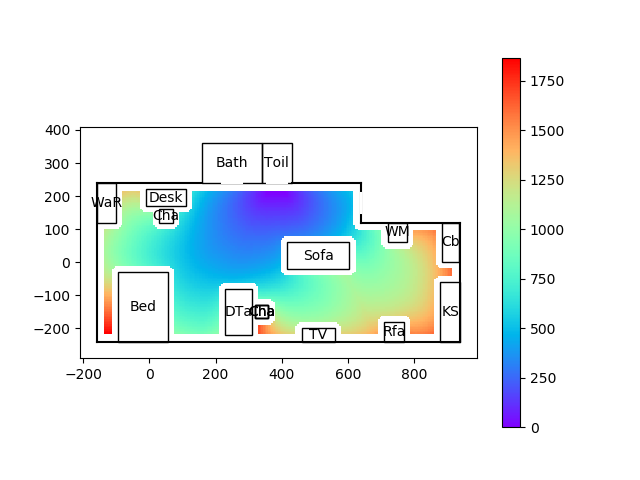

Values plotted in this chart, from the file beside it:
99999.00, 99999.00, 99999.00, 99999.00, 99999.00, 99999.00, 99999.00, 99999.00, 99999.00, 99999.00, 99999.00, 99999.00, 99999.00, 99999.00, 99999.00, 99999.00, 99999.00, 99999.00, 99999.00, 99999.00, 99999.00, 99999.00, 99999.00, 99999.00
99999, 99999, 99999, 99999, 99999, 99999, 99999, 99999, 99999, 99999, 99999, 99999, 99999, 99999, 99999, 99999, 99999, 99999, 99999, 99999, 99999, 99999, 99999, 99999
99999, 99999, 99999, 99999, 99999, 99999, 99999, 99999, 99999, 99999, 99999, 99999, 99999, 99999, 99999, 99999, 99999, 99999, 99999, 99999, 99999, 99999, 99999, 99999
99999, 99999, 99999, 99999, 99999, 99999, 99999, 99999, 99999, 99999, 99999, 99999, 99999, 99999, 99999, 99999, 99999, 99999, 99999, 99999, 99999, 99999, 99999, 99999
99999, 99999, 99999, 99999, 99999, 99999, 99999, 99999, 99999, 99999, 99999, 99999, 99999, 99999, 99999, 99999, 99999, 99999, 99999, 99999, 99999, 99999, 99999, 99999
99999, 99999, 99999, 99999, 99999, 99999, 99999, 99999, 99999, 99999, 99999, 99999, 99999, 99999, 99999, 99999, 99999, 99999, 99999, 99999, 99999, 99999, 99999, 99999
99999, 99999, 99999, 99999, 99999, 99999, 99999, 99999, 99999, 99999, 99999, 99999, 99999, 99999, 99999, 99999, 99999, 99999, 99999, 99999, 99999, 99999, 99999, 99999
99999, 99999, 99999, 99999, 99999, 99999, 99999, 99999, 99999, 99999, 99999, 99999, 99999, 99999, 99999, 99999, 99999, 99999, 99999, 99999, 99999, 99999, 99999, 99999
99999, 99999, 99999, 99999, 99999, 99999, 99999, 99999, 99999, 99999, 99999, 99999, 99999, 99999, 99999, 99999, 99999, 99999, 99999, 99999, 99999, 99999, 99999, 99999
99999, 99999, 99999, 99999, 99999, 99999, 99999, 99999, 99999, 99999, 99999, 99999, 99999, 99999, 99999, 99999, 99999, 99999, 99999, 99999, 99999, 99999, 99999, 99999
99999, 99999, 99999, 99999, 99999, 99999, 99999, 99999, 99999, 99999, 99999, 99999, 99999, 99999, 99999, 99999, 99999, 99999, 99999, 99999, 99999, 99999, 99999, 99999
99999, 99999, 99999, 99999, 99999, 99999, 99999, 99999, 99999, 99999, 99999, 99999, 99999, 99999, 99999, 99999, 99999, 99999, 99999, 99999, 99999, 99999, 99999, 99999
99999, 99999, 99999, 99999, 99999, 99999, 99999, 99999, 99999, 99999, 99999, 99999, 99999, 99999, 99999, 99999, 99999, 99999, 99999, 99999, 99999, 99999, 99999, 99999
99999, 99999, 99999, 99999, 99999, 99999, 99999, 99999, 99999, 99999, 99999, 99999, 99999, 99999, 99999, 99999, 99999, 99999, 99999, 99999, 99999, 99999, 99999, 99999
99999, 99999, 99999, 99999, 99999, 99999, 99999, 99999, 99999, 99999, 99999, 99999, 99999, 99999, 99999, 99999, 99999, 99999, 99999, 99999, 99999, 99999, 99999, 99999
99999, 99999, 99999, 99999, 99999, 99999, 99999, 99999, 99999, 99999, 99999, 99999, 99999, 99999, 99999, 1864, 1844, 1825, 1805, 1786, 1766, 1746, 1727, 1707
99999, 99999, 99999, 99999, 99999, 99999, 99999, 99999, 99999, 99999, 99999, 99999, 99999, 99999, 99999, 1859, 1839, 1819, 1799, 1780, 1760, 1741, 1721, 1702
99999, 99999, 99999, 99999, 99999, 99999, 99999, 99999, 99999, 99999, 99999, 99999, 99999, 99999, 99999, 1857, 1835, 1814, 1795, 1775, 1756, 1736, 1716, 1697
99999, 99999, 99999, 99999, 99999, 99999, 99999, 99999, 99999, 99999, 99999, 99999, 99999, 99999, 99999, 1866, 1843, 1821, 1800, 1781, 1761, 1742, 1722, 1702
99999, 99999, 99999, 99999, 99999, 99999, 99999, 99999, 99999, 99999, 99999, 99999, 99999, 99999, 99999, 99999, 99999, 99999, 99999, 99999, 99999, 99999, 99999, 99999
99999, 99999, 99999, 99999, 99999, 99999, 99999, 99999, 99999, 99999, 99999, 99999, 99999, 99999, 99999, 99999, 99999, 99999, 99999, 99999, 99999, 99999, 99999, 99999
99999, 99999, 99999, 99999, 99999, 99999, 99999, 99999, 99999, 99999, 99999, 99999, 99999, 99999, 99999, 99999, 99999, 99999, 99999, 99999, 99999, 99999, 99999, 99999
99999, 99999, 99999, 99999, 99999, 99999, 99999, 99999, 99999, 99999, 99999, 99999, 99999, 99999, 99999, 99999, 99999, 99999, 99999, 99999, 99999, 99999, 99999, 99999
99999, 99999, 99999, 99999, 99999, 99999, 99999, 99999, 99999, 99999, 99999, 99999, 99999, 99999, 99999, 99999, 99999, 99999, 99999, 99999, 99999, 99999, 99999, 99999
99999, 99999, 99999, 99999, 99999, 99999, 99999, 99999, 99999, 99999, 99999, 99999, 99999, 99999, 99999, 99999, 99999, 99999, 99999, 99999, 99999, 99999, 99999, 99999
99999, 99999, 99999, 99999, 99999, 99999, 99999, 99999, 99999, 99999, 99999, 99999, 99999, 99999, 99999, 99999, 99999, 99999, 99999, 99999, 99999, 99999, 99999, 99999
99999, 99999, 99999, 99999, 99999, 99999, 99999, 99999, 99999, 99999, 99999, 99999, 99999, 99999, 99999, 99999, 99999, 99999, 99999, 99999, 99999, 99999, 99999, 99999
99999, 99999, 99999, 99999, 99999, 99999, 99999, 99999, 99999, 99999, 99999, 99999, 99999, 99999, 99999, 99999, 99999, 99999, 99999, 99999, 99999, 99999, 99999, 99999
99999, 99999, 99999, 99999, 99999, 99999, 99999, 99999, 99999, 99999, 99999, 99999, 99999, 99999, 99999, 99999, 99999, 99999, 99999, 99999, 99999, 99999, 99999, 99999
99999, 99999, 99999, 99999, 99999, 99999, 99999, 99999, 99999, 99999, 99999, 99999, 99999, 99999, 99999, 99999, 99999, 99999, 99999, 99999, 99999, 99999, 99999, 99999
99999, 99999, 99999, 99999, 99999, 99999, 99999, 99999, 99999, 99999, 99999, 99999, 99999, 99999, 99999, 99999, 99999, 99999, 99999, 99999, 99999, 99999, 99999, 99999
99999, 99999, 99999, 99999, 99999, 99999, 99999, 99999, 99999, 99999, 99999, 99999, 99999, 99999, 99999, 99999, 99999, 99999, 99999, 99999, 99999, 99999, 99999, 99999
99999, 99999, 99999, 99999, 99999, 99999, 99999, 99999, 99999, 99999, 99999, 99999, 99999, 99999, 99999, 99999, 99999, 99999, 99999, 99999, 99999, 99999, 99999, 99999
99999, 99999, 99999, 99999, 99999, 99999, 99999, 99999, 99999, 99999, 99999, 99999, 99999, 99999, 99999, 99999, 99999, 99999, 99999, 99999, 99999, 99999, 99999, 99999
99999, 99999, 99999, 99999, 99999, 99999, 99999, 99999, 99999, 99999, 99999, 99999, 99999, 99999, 99999, 99999, 99999, 99999, 99999, 99999, 99999, 99999, 99999, 99999
99999, 99999, 99999, 99999, 99999, 99999, 99999, 99999, 99999, 99999, 99999, 99999, 99999, 99999, 99999, 99999, 99999, 99999, 99999, 99999, 99999, 99999, 99999, 99999
99999, 99999, 99999, 99999, 99999, 99999, 99999, 99999, 99999, 99999, 99999, 99999, 99999, 99999, 99999, 99999, 99999, 99999, 99999, 99999, 99999, 99999, 99999, 99999
99999, 99999, 99999, 99999, 99999, 99999, 99999, 99999, 99999, 99999, 99999, 99999, 99999, 99999, 99999, 99999, 99999, 99999, 99999, 99999, 99999, 99999, 99999, 99999
99999, 99999, 99999, 99999, 99999, 99999, 99999, 99999, 99999, 99999, 99999, 99999, 99999, 99999, 99999, 99999, 99999, 99999, 99999, 99999, 99999, 99999, 99999, 99999
99999, 99999, 99999, 99999, 99999, 99999, 99999, 99999, 99999, 99999, 99999, 99999, 99999, 99999, 99999, 99999, 99999, 99999, 99999, 99999, 99999, 99999, 99999, 99999
99999, 99999, 99999, 99999, 99999, 99999, 99999, 99999, 99999, 99999, 99999, 99999, 99999, 99999, 99999, 99999, 99999, 99999, 99999, 99999, 99999, 99999, 99999, 99999
99999, 99999, 99999, 99999, 99999, 99999, 99999, 99999, 99999, 99999, 99999, 99999, 99999, 99999, 99999, 99999, 99999, 99999, 99999, 99999, 99999, 99999, 99999, 99999
99999, 99999, 99999, 99999, 99999, 99999, 99999, 99999, 99999, 99999, 99999, 99999, 99999, 99999, 99999, 99999, 99999, 99999, 99999, 99999, 99999, 99999, 99999, 99999
99999, 99999, 99999, 99999, 99999, 99999, 99999, 99999, 99999, 99999, 99999, 99999, 99999, 99999, 99999, 99999, 99999, 99999, 99999, 99999, 99999, 99999, 99999, 99999
99999, 99999, 99999, 99999, 99999, 99999, 99999, 99999, 99999, 99999, 99999, 99999, 99999, 99999, 99999, 99999, 99999, 99999, 99999, 99999, 99999, 99999, 99999, 99999
99999, 99999, 99999, 99999, 99999, 99999, 99999, 99999, 99999, 99999, 99999, 99999, 99999, 99999, 99999, 99999, 99999, 99999, 99999, 99999, 99999, 99999, 99999, 99999
99999, 99999, 99999, 99999, 99999, 99999, 99999, 99999, 99999, 99999, 99999, 99999, 99999, 99999, 99999, 99999, 99999, 99999, 99999, 99999, 99999, 99999, 99999, 99999
99999, 99999, 99999, 99999, 99999, 99999, 99999, 99999, 99999, 99999, 99999, 99999, 99999, 99999, 99999, 99999, 99999, 99999, 99999, 99999, 99999, 99999, 99999, 99999
99999, 99999, 99999, 99999, 99999, 99999, 99999, 99999, 99999, 99999, 99999, 99999, 99999, 99999, 99999, 99999, 99999, 99999, 99999, 99999, 99999, 99999, 99999, 99999
99999, 99999, 99999, 99999, 99999, 99999, 99999, 99999, 99999, 99999, 99999, 99999, 99999, 99999, 99999, 99999, 99999, 99999, 99999, 99999, 99999, 99999, 99999, 99999
99999, 99999, 99999, 99999, 99999, 99999, 99999, 99999, 99999, 99999, 99999, 99999, 99999, 99999, 99999, 99999, 99999, 99999, 99999, 99999, 99999, 99999, 99999, 99999
99999, 99999, 99999, 99999, 99999, 99999, 99999, 99999, 99999, 99999, 99999, 99999, 99999, 99999, 99999, 99999, 99999, 99999, 99999, 99999, 99999, 99999, 99999, 99999
99999, 99999, 99999, 99999, 99999, 99999, 99999, 99999, 99999, 99999, 99999, 99999, 99999, 99999, 99999, 99999, 99999, 99999, 99999, 99999, 99999, 99999, 99999, 99999
99999, 99999, 99999, 99999, 99999, 99999, 99999, 99999, 99999, 99999, 99999, 99999, 99999, 99999, 99999, 99999, 99999, 99999, 99999, 99999, 99999, 99999, 99999, 99999
99999, 99999, 99999, 99999, 99999, 99999, 99999, 99999, 99999, 99999, 99999, 99999, 99999, 99999, 99999, 99999, 99999, 99999, 99999, 99999, 99999, 99999, 99999, 99999
99999, 99999, 99999, 99999, 99999, 99999, 99999, 99999, 99999, 99999, 99999, 99999, 99999, 99999, 99999, 99999, 99999, 99999, 99999, 99999, 99999, 99999, 99999, 99999
99999, 99999, 99999, 99999, 99999, 99999, 99999, 99999, 99999, 99999, 99999, 99999, 99999, 99999, 99999, 99999, 99999, 99999, 99999, 99999, 99999, 99999, 99999, 99999
99999, 99999, 99999, 99999, 99999, 99999, 99999, 99999, 99999, 99999, 99999, 99999, 99999, 99999, 99999, 982, 962, 943.6, 926.5, 910.4, 895.2, 880.7, 866.9, 853.6
99999, 99999, 99999, 99999, 99999, 99999, 99999, 99999, 99999, 99999, 99999, 99999, 99999, 99999, 99999, 969.1, 949.4, 931.2, 914.2, 898.2, 883, 868.6, 854.8, 841.6
99999, 99999, 99999, 99999, 99999, 99999, 99999, 99999, 99999, 99999, 99999, 99999, 99999, 99999, 99999, 958.5, 938.6, 920.4, 903.4, 887.5, 872.5, 858.1, 844.4, 831.1
99999, 99999, 99999, 99999, 99999, 99999, 99999, 99999, 99999, 99999, 99999, 99999, 99999, 99999, 99999, 949.7, 929.9, 911.6, 894.5, 878.4, 863.2, 848.8, 835, 821.9
... 179 more rows
